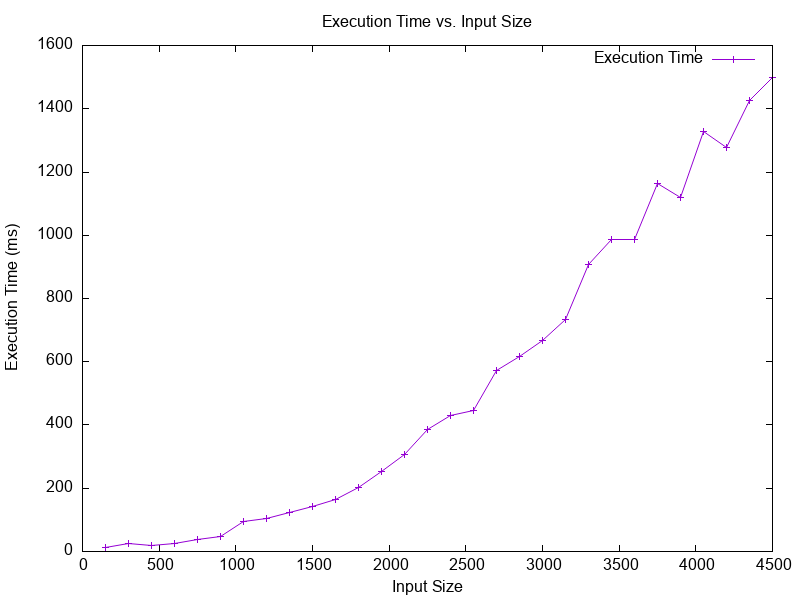

Values plotted in this chart, from the file beside it:
Input Size, Execution Time (ms)
150, 13
300, 24
450, 19
600, 25
750, 38
900, 49
1050, 94
1200, 104
1350, 122
1500, 141
1650, 165
1800, 202
1950, 253
2100, 308
2250, 386
2400, 431
2550, 447
2700, 573
2850, 618
3000, 667
3150, 734
3300, 909
3450, 986
3600, 988
3750, 1163
3900, 1120
4050, 1328
4200, 1278
4350, 1426
4500, 1499
